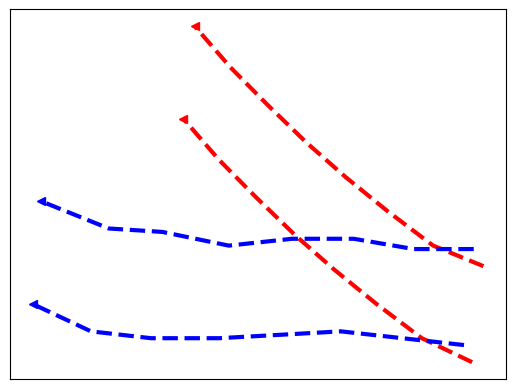

Reproduce this figure in Python. (Note: this script raises an exception after producing the figure.)
import numpy as np
import matplotlib.pyplot as plt


#xSpeed01 = np.asarray([314, 283, 254, 228, 202, 177, 154, 131])
#ySpeed01 = np.asarray([326, 334, 345, 356, 367, 378, 390, 402])

#xSpeed02 = np.asarray([321, 290, 261, 234, 209, 184, 160, 137])
#ySpeed02 = np.asarray([354, 362, 372, 383, 394, 405, 417, 429])

xSpeed01 = np.asarray([312, 281, 253, 227, 203, 179, 156, 134])
ySpeed01 = np.asarray([325, 332, 342, 352, 362, 373, 384, 396])

xSpeed02 = np.asarray([319, 288, 260, 234, 210, 186, 163, 141])
ySpeed02 = np.asarray([353, 359, 369, 379, 389, 400, 411, 423])


xSpeedGT = np.asarray([307, 269, 231, 194, 156, 114,  77,  41])
ySpeedGT = np.asarray([330, 332, 334, 333, 332, 332, 334, 342])

xSpeedGT02 = np.asarray([313, 276, 239, 201, 162, 121,  88,  46])
ySpeedGT02 = np.asarray([358, 358, 361, 361, 359, 363, 364, 372])


plt.plot(xSpeed01, ySpeed01, zorder=1, linewidth=3, linestyle='--', color='red', label='0.9')
plt.plot(xSpeed02, ySpeed02, zorder=1, linewidth=3, linestyle='--', color='red')

plt.plot(xSpeedGT, ySpeedGT, zorder=1, linewidth=3, color='blue', label='GT', linestyle='--')
plt.plot(xSpeedGT02, ySpeedGT02, zorder=1, linewidth=3, color='blue', linestyle='--')#

plt.plot(xSpeed01[-1], ySpeed01[-1], zorder=1, marker='<', color='red')
plt.plot(xSpeed02[-1], ySpeed02[-1], zorder=1, marker='<', color='red')

plt.plot(xSpeedGT[-1], ySpeedGT[-1], zorder=1, marker='<', color='blue')
plt.plot(xSpeedGT02[-1], ySpeedGT02[-1], zorder=1, marker='<', color='blue')


#plt.legend(loc='center right')
plt.xticks([])
plt.yticks([])
ext = [0, 576, 0.00, 720]
img = plt.imread("../hotel500.png")
plt.imshow(img, zorder=0)
plt.show()
